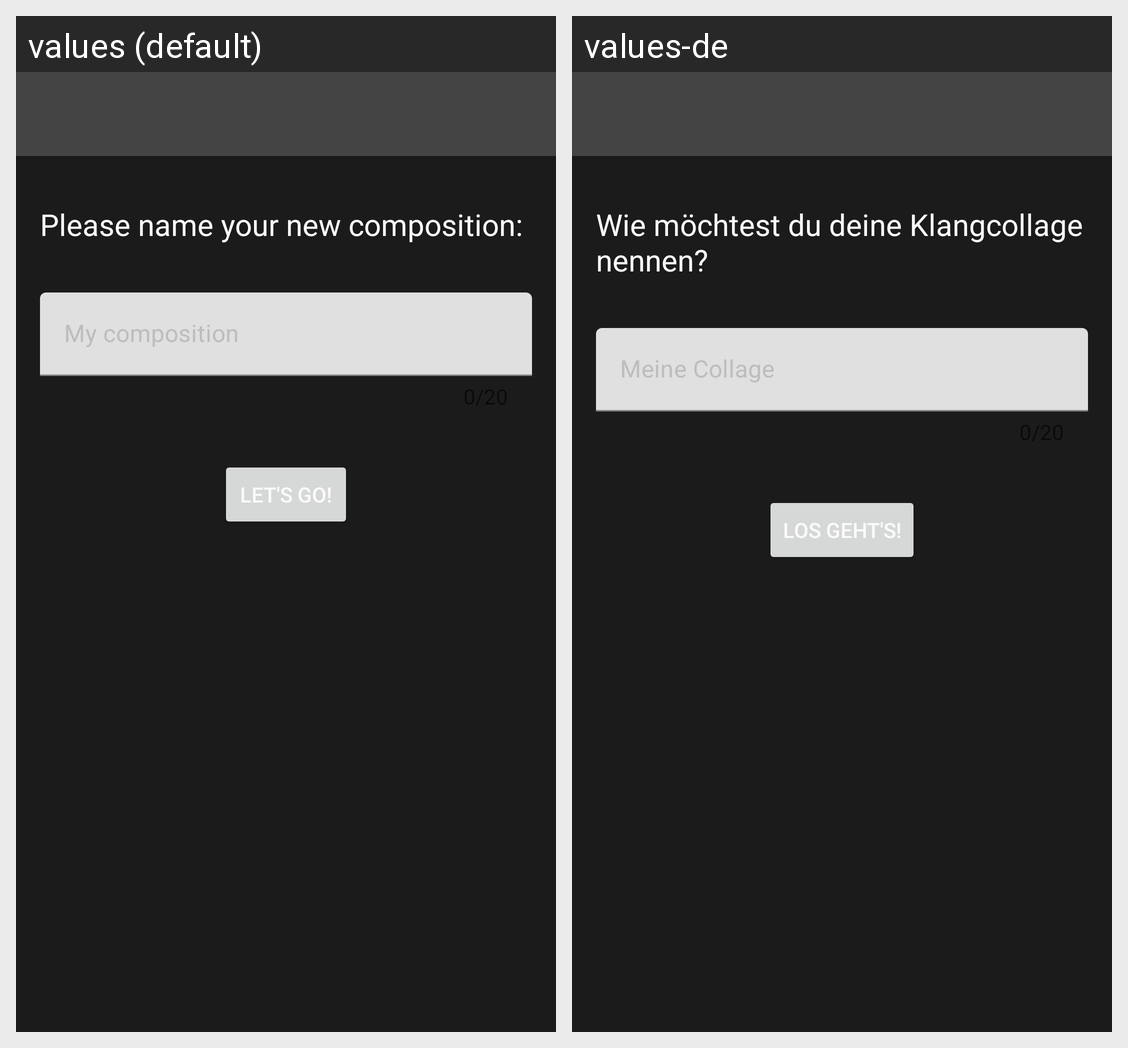

This grid shows one Android layout under two languages. Give, for every string resource on the screen, its name, the default text and each shown locale's text.
Android screen res/layout/activity_create_composition.xml rendered under 2 locales, left to right: values (default), values-de. Device: Nexus 5 (rendered at 1080×1920; each locale shown at half size, 540×960, under a caption strip naming it); theme DarkTheme.
Strings drawn on this screen, with the default value and each locale's value (text and hints the layout hard-codes, and strings that could not be matched under every locale, appear in the picture but are not listed):

name_composition
  values: Please name your new composition:
  values-de: Wie möchtest du deine Klangcollage nennen?

title
  values: My composition
  values-de: Meine Collage

start_composition
  values: Let's go!
  values-de: Los geht's!
